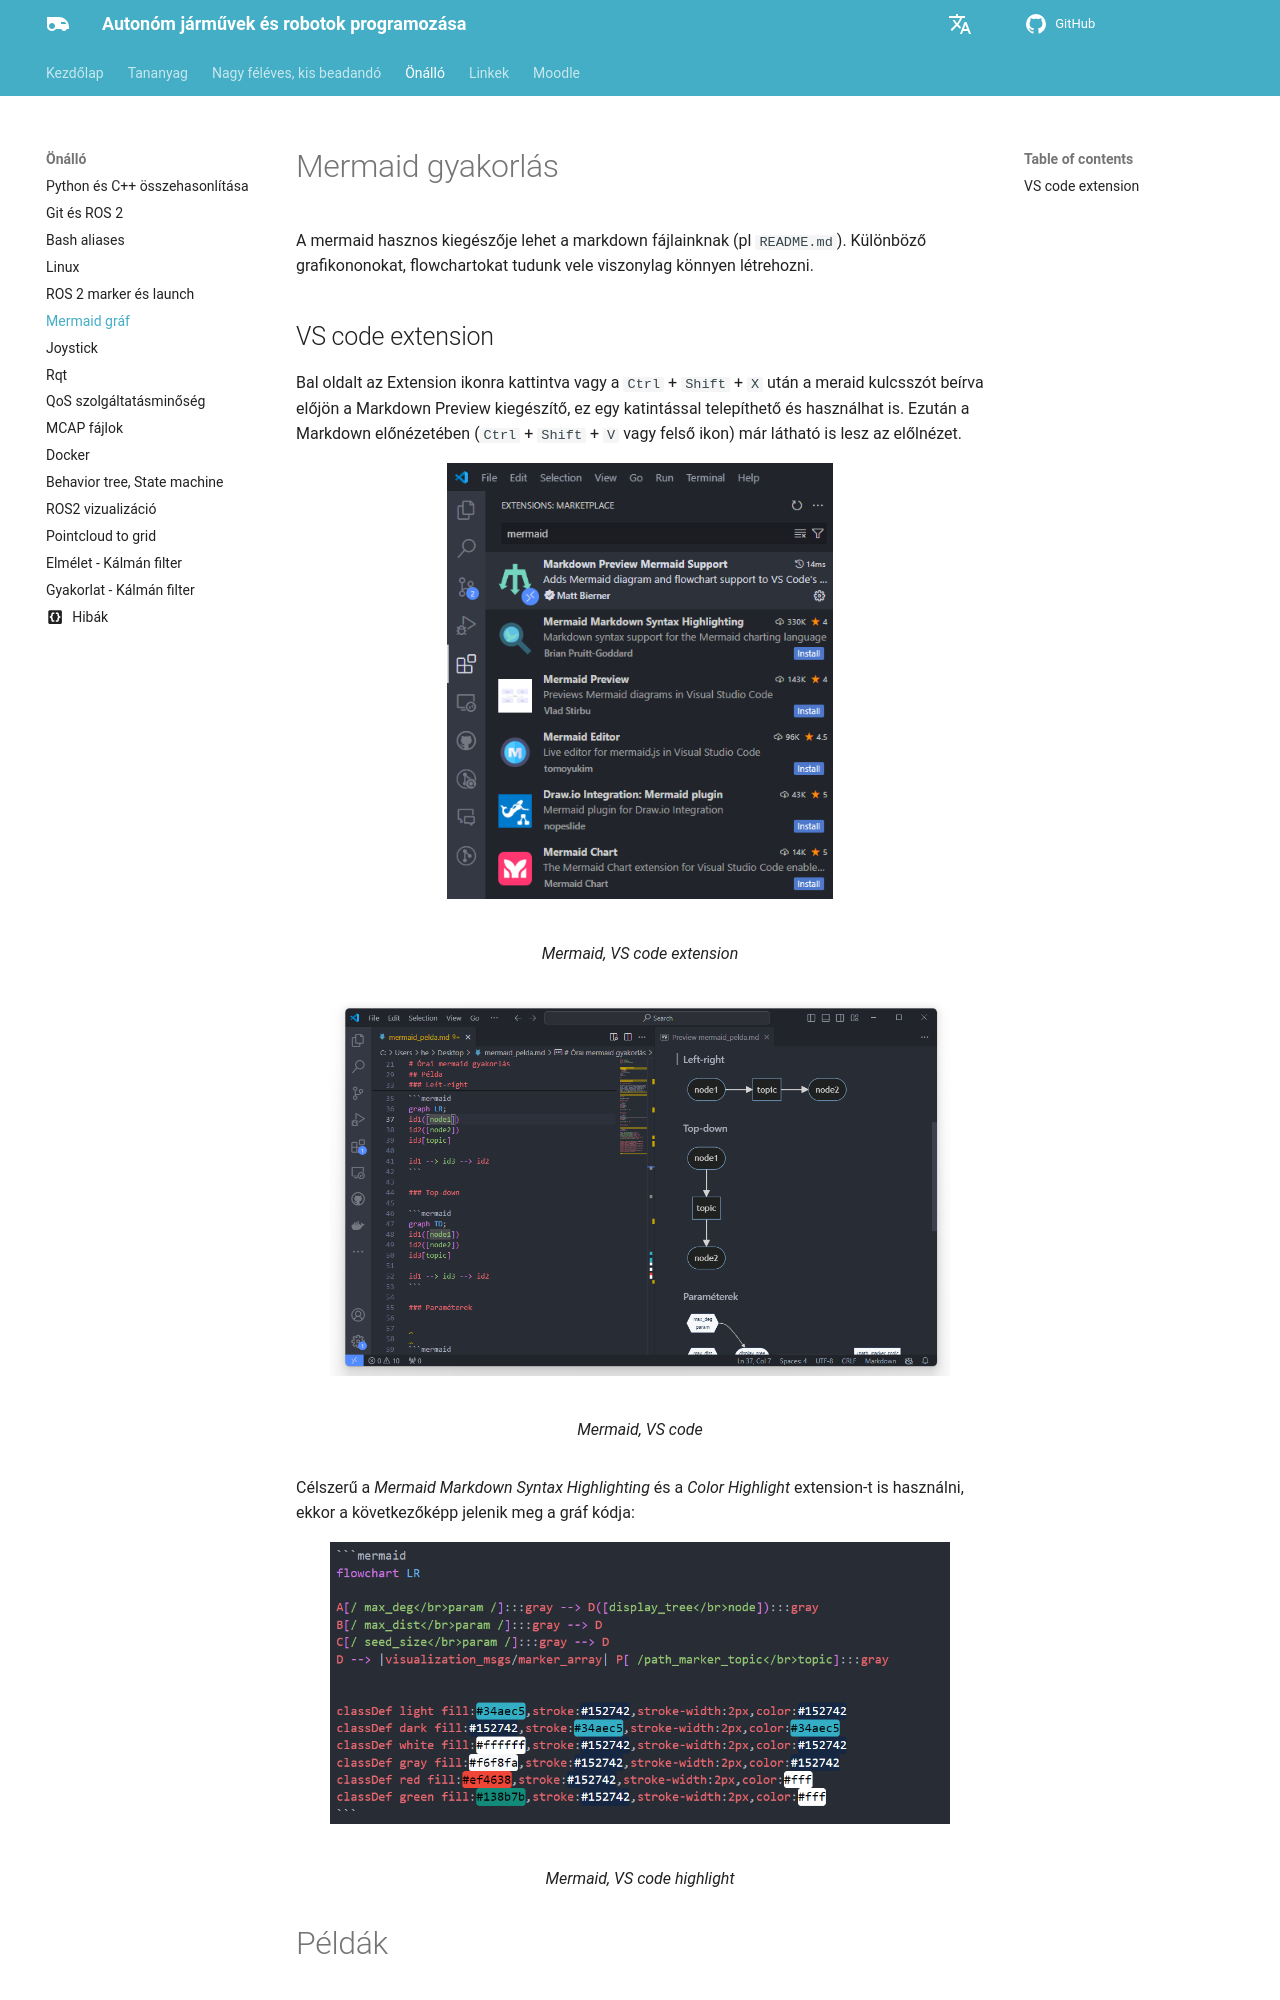

repository: sze-info/ajr · page: onallo/mermaid/index.html · generator: mkdocs

---
layout: default
title: Mermaid gráf
parent: Önálló feladatok
---

 
# Mermaid gyakorlás

A mermaid hasznos kiegészője lehet a markdown fájlainknak (pl `README.md`). Különböző grafikononokat, flowchartokat tudunk vele viszonylag könnyen létrehozni.

## VS code extension

Bal oldalt az Extension ikonra kattintva vagy a `Ctrl` + `Shift` + `X` után a meraid kulcsszót beírva előjön a Markdown Preview kiegészítő, ez egy katintással telepíthető és használhat is. Ezután a Markdown előnézetében (`Ctrl` + `Shift` + `V` vagy felső ikon) már látható is lesz az előlnézet. 


<figure markdown="span">
  ![Image title](mermaid01.png){ width="80%" }
  <figcaption>Mermaid, VS code extension</figcaption>
</figure>

<figure markdown="span">
  ![Image title](mermaid02.png){ width="90%" }
  <figcaption>Mermaid, VS code</figcaption>
</figure>

Célszerű a *Mermaid Markdown Syntax Highlighting* és a *Color Highlight* extension-t is használni, ekkor a következőképp jelenik meg a gráf kódja:

<figure markdown="span">
  ![Image title](mermaid03.png){ width="90%" }
  <figcaption>Mermaid, VS code highlight</figcaption>
</figure>


# Példák


## Egyszerű példa

Ay egyik legegyszerűbb flowchart kódja következő 2 sorból áll:

```ruby
graph LR;
node1 --> topic --> node2
```

Az első sor a gráf típusa, a második (vagy további) sorokban a kapcsolatokat `-->` a nyilak definiálják.

```mermaid
graph LR;
node1 --> topic --> node2
```

## Téglalap helyett formákkal

Az `LR` a left-right rövidítése. A formák lehetnek lekerekítettek `([ ])`, szögletesek `[ ]`,  hexagonok {`{ }`} paralellogrammák `[/ /]` és [továbbiak is](https://mermaid.js.org/syntax/flowchart.html#node-shapes). ROS-ben megtanultuk, hogy a **node** lekerekített, míg a **topic** szögletes. Az azonosítókat itt pl: `id1`, `id2`, `id3` a zárójel elé lehet írni. A kapcsolatkoat vagy külön sorban (mint itt) vagy egy sorban (későbbi példa) is definiálhatjuk.

``` ruby
graph LR;
id1([node1])
id2([node2])
id3[topic]

id1 --> id3 --> id2
```


```mermaid
graph LR;
id1([node1])
id2([node2])
id3[topic]

id1 --> id3 --> id2
```

## Balról jobbra helyett fentről lefele

Az `TD` a top-down rövidítése:

```ruby
graph TD;
id1([node1])
id2([node2])
id3[topic]

id1 --> id3 --> id2
```

```mermaid
graph TD;
id1([node1])
id2([node2])
id3[topic]

id1 --> id3 --> id2
```
